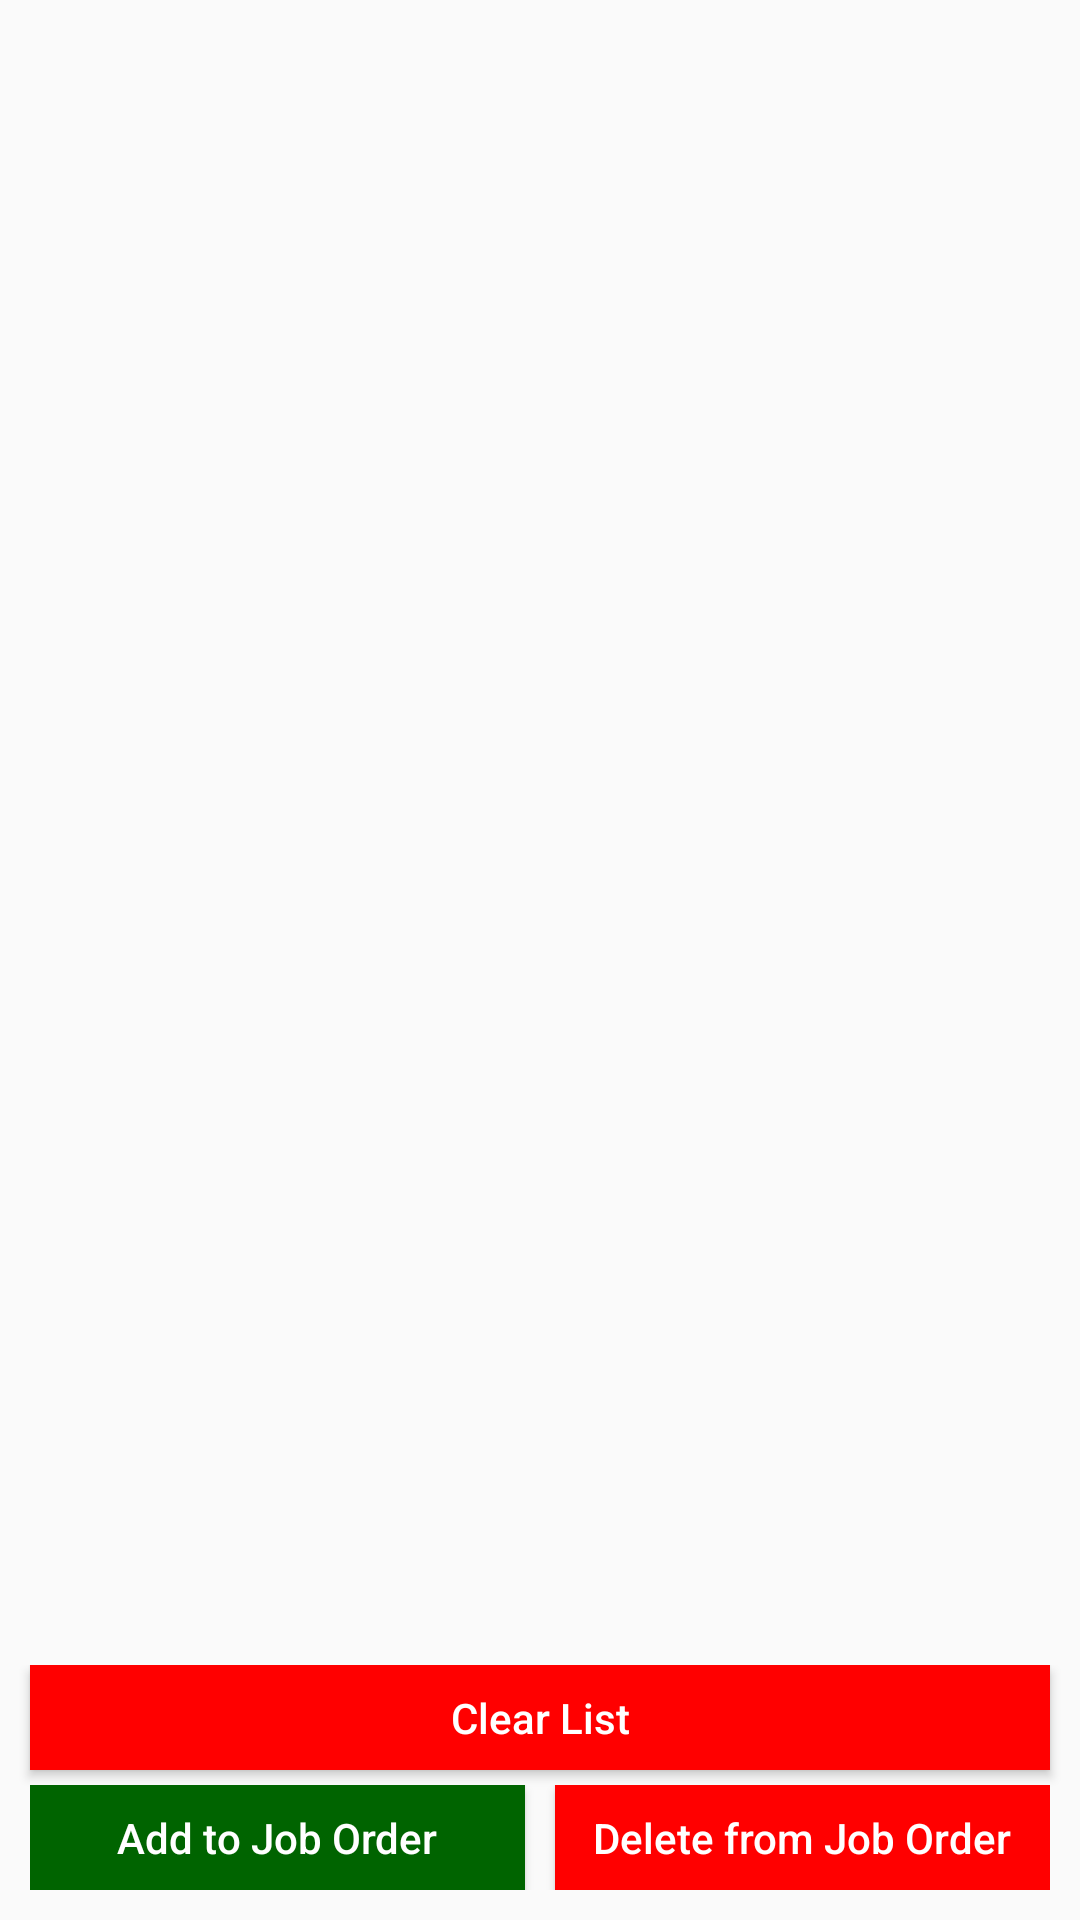

Reconstruct the res/layout file that produces this screen, plus the resources it refers to.
<!-- AndroidManifest.xml: application theme AppTheme -->
<!-- res/layout/manuel_pallet_fragment.xml -->
<?xml version="1.0" encoding="utf-8"?>
<LinearLayout xmlns:android="http://schemas.android.com/apk/res/android"
    android:layout_width="match_parent"
    android:layout_height="match_parent"
    android:gravity="center"
    android:orientation="vertical">

    <TextView
        android:id="@+id/txt_job_details"
        android:layout_width="match_parent"
        android:layout_height="wrap_content"
        android:layout_marginStart="10dp"
        android:layout_marginEnd="10dp"
        android:textAlignment="center"
        android:textStyle="bold">

    </TextView>

    <LinearLayout
        android:id="@+id/tag_list"
        android:layout_width="match_parent"
        android:layout_height="0dp"
        android:layout_weight="1"
        android:orientation="vertical">

        <LinearLayout
            android:id="@+id/tag_list_container"
            android:layout_width="match_parent"
            android:layout_height="0dp"
            android:layout_weight="1"
            android:orientation="vertical">

            <ListView
                android:id="@+id/barcode_list"
                android:layout_width="match_parent"
                android:layout_height="0dp"
                android:layout_weight="1"
                android:clickable="true"
                android:focusable="true" />


            <LinearLayout
                android:id="@+id/tag_locate_container"
                android:layout_width="match_parent"
                android:layout_height="match_parent"
                android:layout_weight="1"
                android:orientation="vertical"
                android:visibility="gone">

                <LinearLayout
                    android:layout_width="match_parent"
                    android:layout_height="wrap_content"
                    android:layout_marginTop="5dip"
                    android:orientation="horizontal">

                    <TextView
                        android:id="@+id/tag_locate_text"
                        android:layout_width="match_parent"
                        android:layout_height="match_parent"
                        android:layout_weight="1"
                        android:gravity="center"
                        android:text=""
                        android:textStyle="bold" />

                    <ImageButton
                        android:id="@+id/back_button"
                        android:layout_width="wrap_content"
                        android:layout_height="wrap_content"
                        android:layout_marginLeft="10dip"
                        android:background="@drawable/ic_back" />

                </LinearLayout>

                <LinearLayout
                    android:layout_width="match_parent"
                    android:layout_height="match_parent"
                    android:layout_marginTop="5dip"
                    android:layout_marginBottom="5dip"
                    android:layout_weight="1"
                    android:background="#c0c0c0"
                    android:orientation="vertical">

                    <ProgressBar
                        android:id="@+id/tag_locate_progress"
                        style="@android:style/Widget.ProgressBar.Horizontal"
                        android:layout_width="80dip"
                        android:layout_height="match_parent"
                        android:layout_gravity="center"
                        android:max="100"
                        android:paddingTop="10dip"
                        android:paddingBottom="10dip"
                        android:progressDrawable="@drawable/vertical_progress" />

                </LinearLayout>

            </LinearLayout>

        </LinearLayout>


    </LinearLayout>

    <LinearLayout
        android:layout_width="match_parent"
        android:layout_height="wrap_content"
        android:layout_marginTop="10dp"
        android:layout_marginBottom="10dp"
        android:orientation="vertical">


        <Button
            android:id="@+id/clear_button"
            android:layout_width="match_parent"
            android:layout_height="35dp"
            android:layout_marginStart="10dp"
            android:layout_marginEnd="10dp"
            android:layout_marginBottom="5dp"
            android:background="@color/red"
            android:text="@string/clear_str"
            android:textAllCaps="false"
            android:textColor="@color/white" />




        <LinearLayout
            android:layout_width="match_parent"
            android:layout_height="wrap_content"
            android:orientation="horizontal"
            android:layout_marginStart="10dp"
            android:layout_marginEnd="10dp"
            android:weightSum="2">

            <Button
                android:id="@+id/complete_button"
                android:layout_width="match_parent"
                android:layout_height="35dp"

                android:background="@color/green"
                android:text="@string/complete_job_order"
                android:textAllCaps="false"
                android:textColor="@color/white"
                android:layout_marginEnd="5dp"
                android:layout_weight="1"/>

            <Button
                android:id="@+id/delete_button"
                android:layout_width="match_parent"
                android:layout_height="35dp"
                android:background="@color/red"
                android:text="@string/delete_job_order"
                android:textAllCaps="false"
                android:textColor="@color/white"
                android:layout_marginStart="5dp"
                android:layout_weight="1"/>

        </LinearLayout>


    </LinearLayout>

</LinearLayout>
<!-- resources referenced by this layout -->
<resources>
  <color name="green">#006400</color>
  <color name="red">#FF0000</color>
  <color name="white">#FFF</color>
  <string name="clear_str">Clear List</string>
  <string name="complete_job_order">Add to Job Order</string>
  <string name="delete_job_order">Delete from Job Order</string>
  <style name="AppTheme" parent="Theme.AppCompat.Light.NoActionBar">
          <item name="android:dialogMessage">#ff22aa</item>
          
      </style>
</resources>
